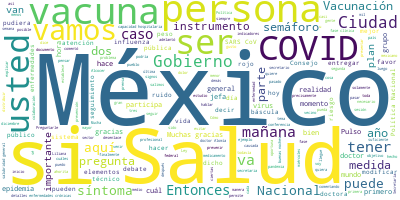

The file beside this chart, header and first rows:
Participante, Texto, Sentimiento, Palabras, Dia, Mes, Anio
HUGO LOPEZ-GATELL RAMIREZ, Muchas gracias, doctor Alomía. Muy buena…, 0.0, 7, 7, 12, 2020
HUGO LOPEZ-GATELL RAMIREZ, Continuamos con la conferencia de prensa…, 0.0, 33, 7, 12, 2020
HUGO LOPEZ-GATELL RAMIREZ, Quisiera, antes de pasar a las preguntas…, 0.0, 75, 7, 12, 2020
HUGO LOPEZ-GATELL RAMIREZ, En la medida en que nos mantengamos lejo…, 0.0, 37, 7, 12, 2020
HUGO LOPEZ-GATELL RAMIREZ, Las medidas de protección siguen siendo …, 0.0, 38, 7, 12, 2020
HUGO LOPEZ-GATELL RAMIREZ, También es importante que, si tenemos sí…, 0.0, 73, 7, 12, 2020
HUGO LOPEZ-GATELL RAMIREZ, Esto es muy importante, aunque no sea co…, 0.0, 25, 7, 12, 2020
HUGO LOPEZ-GATELL RAMIREZ, En la Ciudad de México puede llamar al 5…, 0.0, 27, 7, 12, 2020
HUGO LOPEZ-GATELL RAMIREZ, Esa diferencia de horas puede ser la gra…, 0.0, 32, 7, 12, 2020
HUGO LOPEZ-GATELL RAMIREZ, Y, por último, recordar que mañana es Pu…, 0.0, 58, 7, 12, 2020
HUGO LOPEZ-GATELL RAMIREZ, No porque lleguen las vacunas, no porque…, 0.0, 30, 7, 12, 2020
HUGO LOPEZ-GATELL RAMIREZ, Para México y para todos los países del …, 0.0, 31, 7, 12, 2020
HUGO LOPEZ-GATELL RAMIREZ, Solamente hasta que lleguemos a un nivel…, 0.0, 64, 7, 12, 2020
HUGO LOPEZ-GATELL RAMIREZ, Vamos a explicar mañana en el Pulso de l…, 0.0, 32, 7, 12, 2020
HUGO LOPEZ-GATELL RAMIREZ, Muy bien, vamos a pasar a preguntas y co…, 0.0, 32, 7, 12, 2020
PREGUNTA, Muy buenas tardes, doctores. Blanca Vala…, 0.0, 9, 7, 12, 2020
PREGUNTA, Preguntarle, la subsecretaria de Relacio…, 0.0, 49, 7, 12, 2020
PREGUNTA, Otra cosa que comentó y que me llama muc…, 0.0, 55, 7, 12, 2020
PREGUNTA, Yo sé que mañana van a dar detalles, per…, 0.0, 21, 7, 12, 2020
PREGUNTA, Y si tienen pensado o que llegue una pri…, 0.0, 24, 7, 12, 2020
PREGUNTA, Y si me lo permite nada más, por último,…, 0.0, 53, 7, 12, 2020
PREGUNTA, Gracias., 0.0, 1, 7, 12, 2020
HUGO LOPEZ-GATELL RAMIREZ, Con mucho gusto. No adelantemos vísperas…, 0.0, 25, 7, 12, 2020
HUGO LOPEZ-GATELL RAMIREZ, El plan es del Gobierno de México, aquí …, 0.0, 34, 7, 12, 2020
HUGO LOPEZ-GATELL RAMIREZ, Hay atribuciones específicas evidentemen…, 0.0, 38, 7, 12, 2020
HUGO LOPEZ-GATELL RAMIREZ, No importa quién lo presenta, eso es lo …, 0.0, 28, 7, 12, 2020
PREGUNTA, Pero entonces, nada más, digo, es que ya…, 0.0, 16, 7, 12, 2020
HUGO LOPEZ-GATELL RAMIREZ, Mañana vamos a explicar todo esto, para …, 0.0, 21, 7, 12, 2020
PREGUNTA, Gracias., 0.0, 1, 7, 12, 2020
HUGO LOPEZ-GATELL RAMIREZ, Vamos a pasar con usted y luego pasamos …, 0.0, 14, 7, 12, 2020
PREGUNTA, Es un día muy importante, como usted lo …, 0.0, 13, 7, 12, 2020
PREGUNTA, La gente está curiosa, la gente, vamos a…, 0.0, 51, 7, 12, 2020
PREGUNTA, Los primeros estaban comentando… Como di…, 0.0, 18, 7, 12, 2020
PREGUNTA, ¿Cómo verdaderamente se va a distribuir …, 0.0, 33, 7, 12, 2020
HUGO LOPEZ-GATELL RAMIREZ, Mañana lo vamos a explicar, para eso es …, 0.0, 12, 7, 12, 2020
PREGUNTA, Gracias., 0.0, 1, 7, 12, 2020
HUGO LOPEZ-GATELL RAMIREZ, Por favor, usted., 0.0, 3, 7, 12, 2020
PREGUNTA, Me voy a permitir insistir, doctor, porq…, 0.0, 11, 7, 12, 2020
PREGUNTA, (Inaudible), 0.0, 1, 7, 12, 2020
PREGUNTA, Sí, sí. Déjame preguntar lo que sea mi l…, 0.0, 11, 7, 12, 2020
PREGUNTA, El alma mater, una de su alma mater del …, 0.0, 34, 7, 12, 2020
PREGUNTA, ¿A qué voy?, 0.0, 3, 7, 12, 2020
PREGUNTA, El día de hoy que Jalisco supera las cin…, 0.0, 52, 7, 12, 2020
PREGUNTA, Mi pregunta específica es: ¿a través de …, 0.0, 46, 7, 12, 2020
HUGO LOPEZ-GATELL RAMIREZ, Con mucho gusto. Mañana lo vamos a expli…, 0.0, 11, 7, 12, 2020
HUGO LOPEZ-GATELL RAMIREZ, Mire, lo que le puedo decir es lo siguie…, 0.0, 54, 7, 12, 2020
HUGO LOPEZ-GATELL RAMIREZ, El Sistema Nacional de Salud en México e…, 0.0, 41, 7, 12, 2020
HUGO LOPEZ-GATELL RAMIREZ, Y en los asuntos de salubridad general h…, 0.0, 43, 7, 12, 2020
HUGO LOPEZ-GATELL RAMIREZ, Por supuesto, es importantísima la colab…, 0.0, 44, 7, 12, 2020
HUGO LOPEZ-GATELL RAMIREZ, Entonces, no tiene sentido andar anticip…, 0.0, 56, 7, 12, 2020
HUGO LOPEZ-GATELL RAMIREZ, Por ejemplo, la Universidad Nacional Aut…, 0.0, 30, 7, 12, 2020
HUGO LOPEZ-GATELL RAMIREZ, Esto es parte de lo que hemos estado en …, 0.0, 17, 7, 12, 2020
HUGO LOPEZ-GATELL RAMIREZ, En su momento, no para el mes de diciemb…, 0.0, 38, 7, 12, 2020
HUGO LOPEZ-GATELL RAMIREZ, Pero aquí es importantísimo tener clarid…, 0.0, 19, 7, 12, 2020
HUGO LOPEZ-GATELL RAMIREZ, Liliana Noble, Pulso Saludable., 0.0, 4, 7, 12, 2020
PREGUNTA, Buenas noches. Liliana Noble, de Pulso S…, 0.0, 7, 7, 12, 2020
PREGUNTA, Doctor Gatell, se publicó en la revista …, 0.0, 37, 7, 12, 2020
PREGUNTA, Y también habla en una parte del estudio…, 0.0, 27, 7, 12, 2020
PREGUNTA, ¿Cuál sería la opinión que usted tiene a…, 0.0, 9, 7, 12, 2020
PREGUNTA, Y doctor Alomía, ¿cuáles serían estos si…, 0.0, 57, 7, 12, 2020
... 94 more rows
